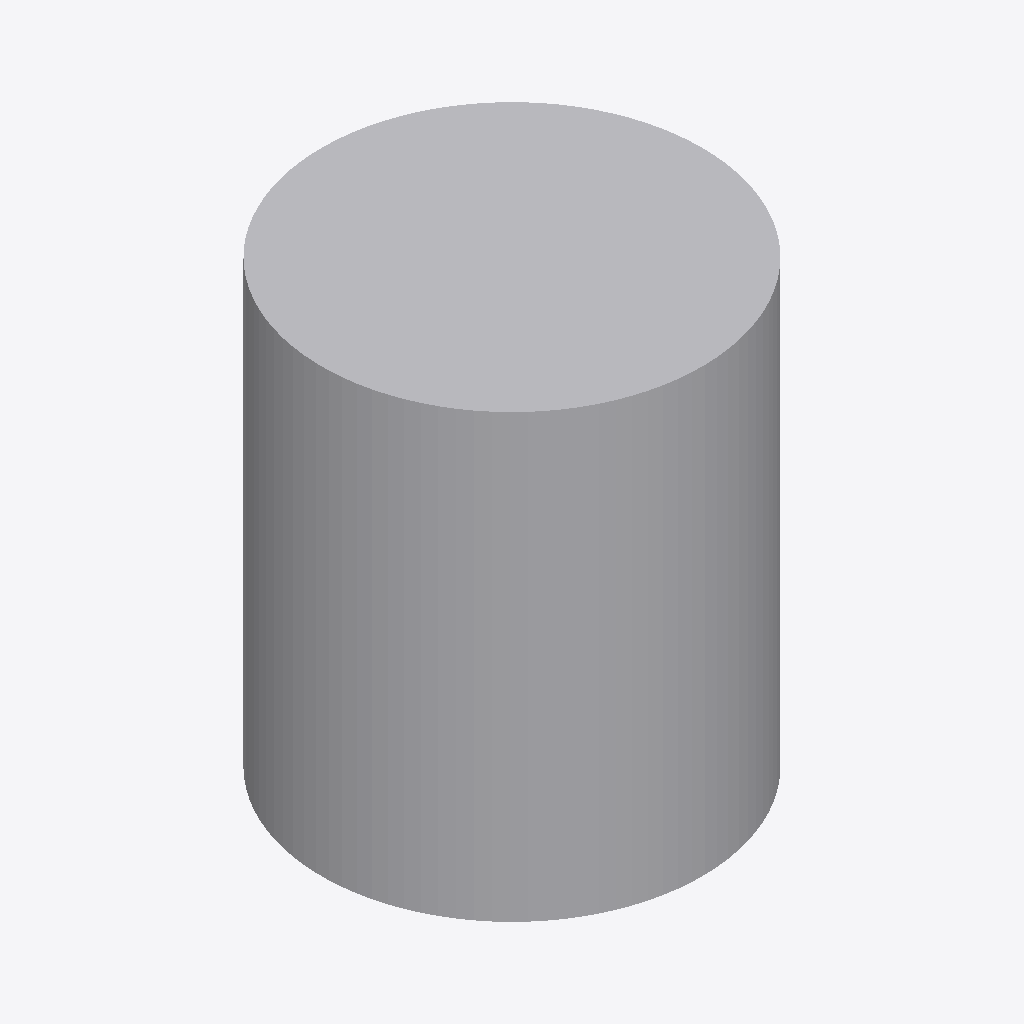
Isometric view of an IFC building model (IFC-SPF (STEP), schema IFC2X3, length unit metre), seen from the south-west, elements coloured by IFC class: 1 other element (light grey).
Extent 1.7 m × 1.7 m × 2.0 m (x, y, z). Storeys (1): Port De Barcelona at 0.00 m. Elements (1): 1 IfcFurnishingElement.

HEADER;
FILE_DESCRIPTION(('ViewDefinition [CoordinationView_V2.0]'),'2;1');
FILE_NAME('','',(''),(''),'','','');
FILE_SCHEMA(('IFC2X3'));
ENDSEC;
DATA;
#105=IFCPROJECT('34UKVHeH5CHvrwyycS_2aZ',$,'Port De Barcelona',$,$,'Port De Barcelona','Port De Barcelona',(#97),#92);
#130=IFCSITE('34UKVHeH5CHvrwyycS_2aX',$,'Default',$,$,#127,$,$,.ELEMENT.,(42,21,31,181945),(-71,-3,-24,-263305),0.0,$,$);
#115=IFCBUILDING('34UKVHeH5CHvrwyycS_2aY',$,'Port De Barcelona',$,$,#32,$,'Port De Barcelona',.ELEMENT.,$,$,$);
#124=IFCBUILDINGSTOREY('34UKVHeH5CHvrwyybZ1_NS',$,'Port De Barcelona',$,'Level:8mm Head',#122,$,'Port De Barcelona',.ELEMENT.,0.0);
#197=IFCFURNISHINGELEMENT('0bXUlLUuv7fBN8tCQa_1Ms',$,'APBCN-URB-MOB-ContenedorBasura_Domestico_Vidrio:Tipo1:338728',$,'APBCN-URB-MOB-ContenedorBasura_Domestico_Vidrio:Tipo1',#195,#190,'338728');
ENDSEC;
